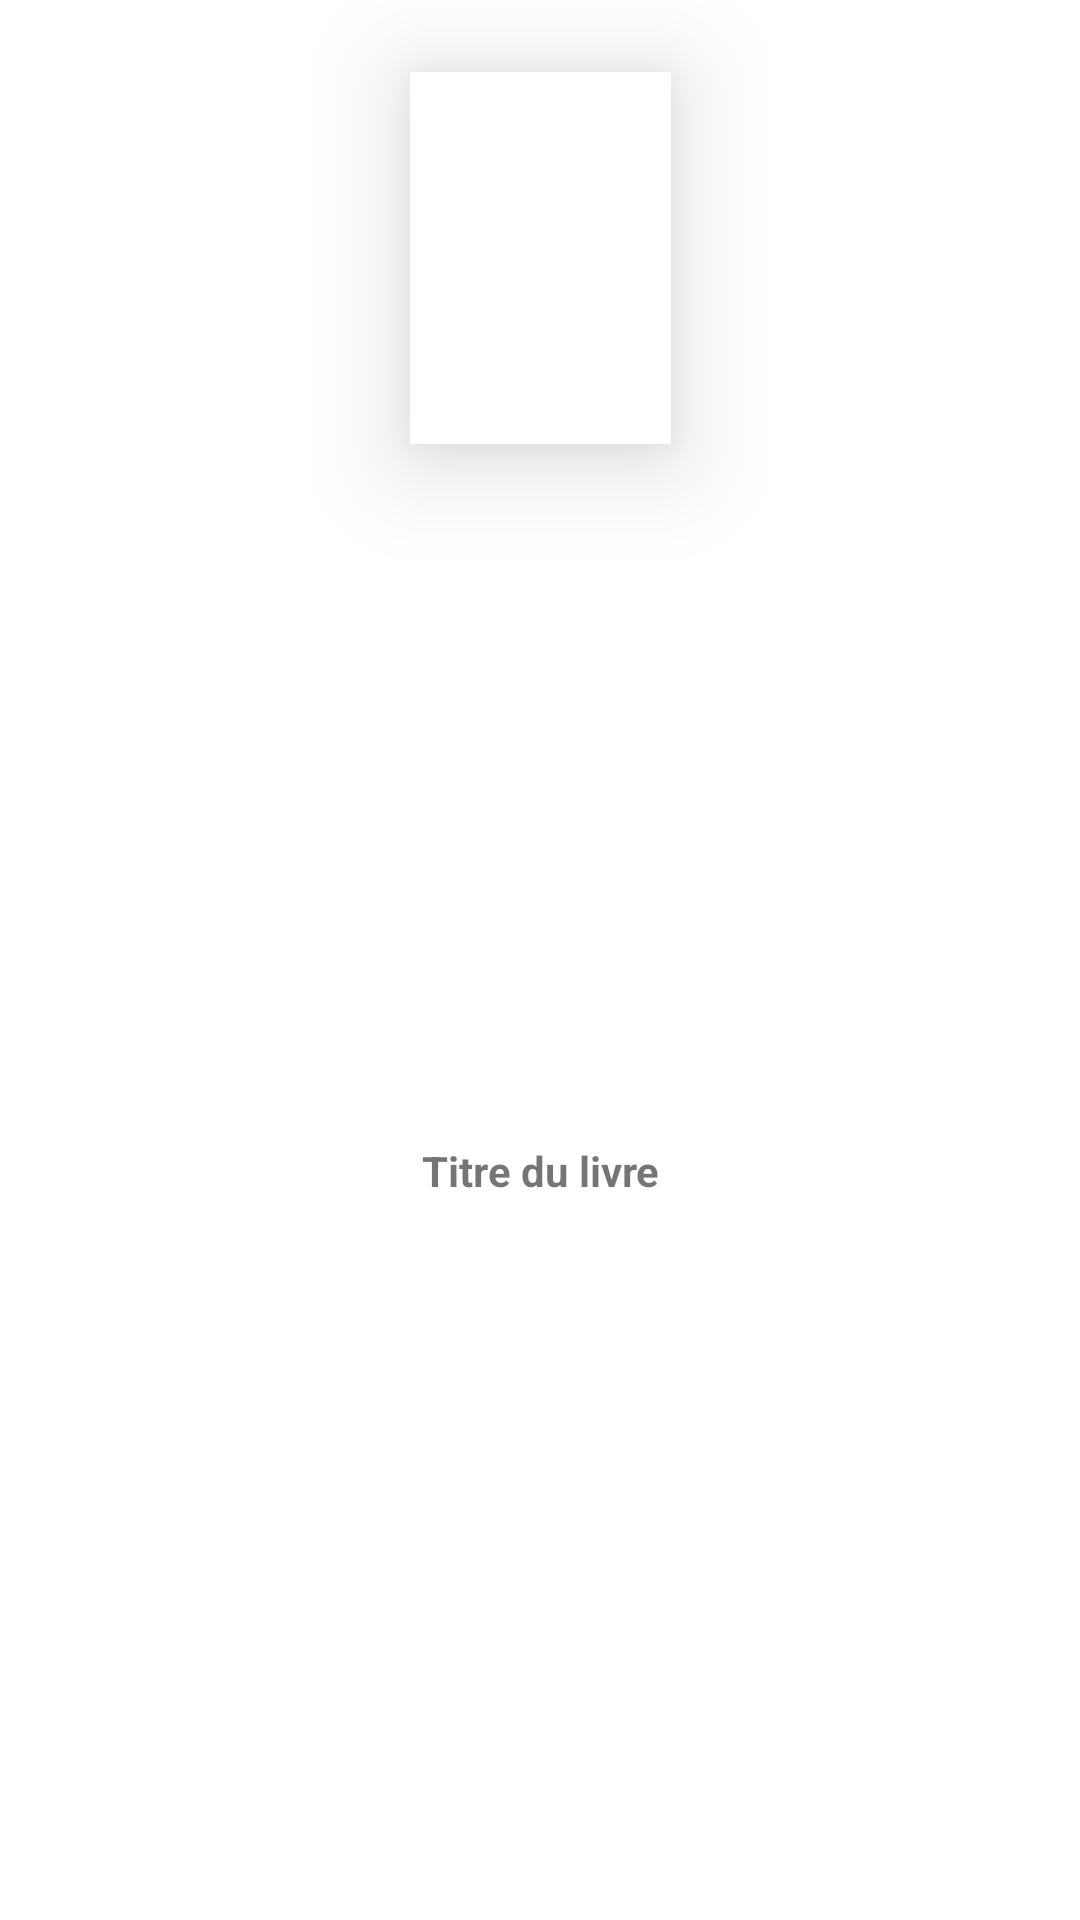

Android layout source for this screen:
<!-- AndroidManifest.xml: application theme Theme.LibraryECommerce -->
<!-- res/layout/books_item_grid.xml -->
<?xml version="1.0" encoding="utf-8"?>
<androidx.constraintlayout.widget.ConstraintLayout xmlns:android="http://schemas.android.com/apk/res/android"
    xmlns:app="http://schemas.android.com/apk/res-auto"
    xmlns:tools="http://schemas.android.com/tools"
    android:layout_width="match_parent"
    android:layout_height="wrap_content">

    <TextView
        android:id="@+id/bookTitle"
        android:layout_width="0dp"
        android:layout_height="wrap_content"
        android:layout_marginBottom="24dp"
        android:layout_marginEnd="24dp"
        android:layout_marginLeft="24dp"
        android:layout_marginRight="24dp"
        android:layout_marginStart="24dp"
        android:layout_marginTop="16dp"
        android:gravity="center"
        android:scrollHorizontally="false"
        android:text="Titre du livre"
        android:textStyle="bold"
        app:layout_constraintBottom_toBottomOf="parent"
        app:layout_constraintEnd_toEndOf="parent"
        app:layout_constraintStart_toStartOf="parent"
        app:layout_constraintTop_toBottomOf="@+id/bookImage" />

    <ImageView
        android:id="@+id/bookImage"
        android:layout_width="87dp"
        android:layout_height="124dp"
        android:layout_marginBottom="24dp"
        android:layout_marginTop="24dp"
        android:elevation="20dp"
        android:background="@drawable/image_shadow"
        app:layout_constraintBottom_toBottomOf="parent"
        app:layout_constraintEnd_toEndOf="parent"
        app:layout_constraintStart_toStartOf="parent"
        app:layout_constraintTop_toTopOf="parent"
        app:layout_constraintVertical_bias="0.0"
        tools:srcCompat="@tools:sample/avatars" />

</androidx.constraintlayout.widget.ConstraintLayout>
<!-- resources referenced by this layout -->
<resources>
  <!-- drawable image_shadow (drawable) -->
  <?xml version="1.0" encoding="utf-8"?>
  <layer-list xmlns:android="http://schemas.android.com/apk/res/android">
  
      <item>
          <shape android:shape="rectangle">
              <solid android:color="#FFFFFF"/>
              
          </shape>
      </item>
  
      <item
          android:left="0dp"
          android:right="0dp"
          android:top="0dp"
          android:bottom="10dp">
          <shape android:shape="oval">
              <solid android:color="#FFFFFF"/>
          </shape>
      </item>
  </layer-list>
  <style name="Theme.LibraryECommerce" parent="Theme.MaterialComponents.DayNight.DarkActionBar">
          
          <item name="colorPrimary">@color/purple_500</item>
          <item name="colorPrimaryVariant">@color/purple_700</item>
          <item name="colorOnPrimary">@color/white</item>
          
          <item name="colorSecondary">@color/teal_200</item>
          <item name="colorSecondaryVariant">@color/teal_700</item>
          <item name="colorOnSecondary">@color/black</item>
          
          <item name="android:statusBarColor" tools:targetApi="l">?attr/colorPrimaryVariant</item>
          
      </style>
  <!-- not gathered from this repository: default colours our renderer supplied (Android Studio template values) -->
  <color name="purple_500">#FF6200EE</color>
  <color name="purple_700">#FF3700B3</color>
  <color name="teal_200">#FF03DAC5</color>
  <color name="teal_700">#FF018786</color>
  <color name="black">#FF000000</color>
  <color name="white">#FFFFFFFF</color>
</resources>
